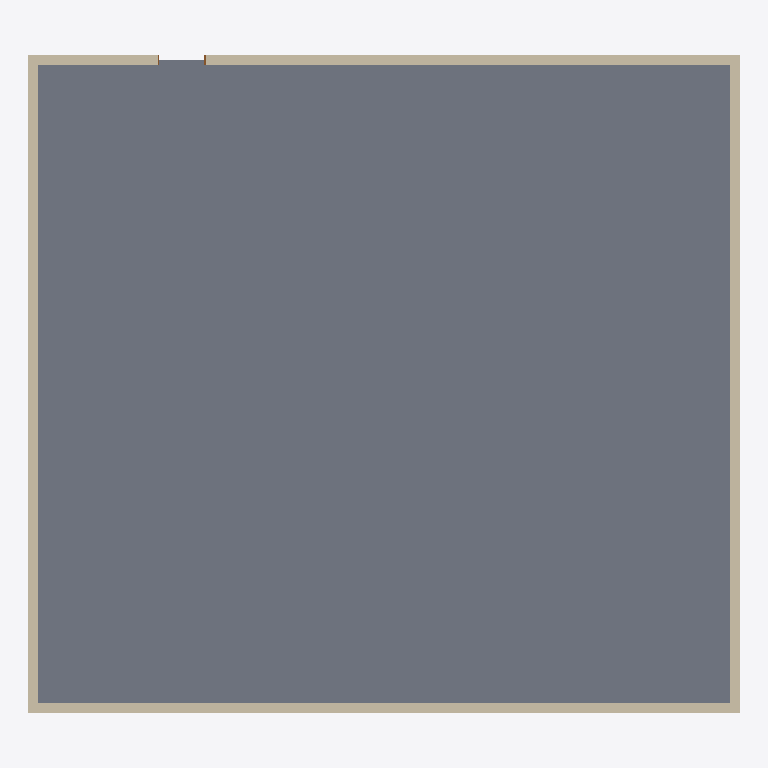
Plan cut of the same IFC building model at storey '1階' (level 0.00 m, cut at 1.40 m), seen from above with north up, elements coloured by IFC class: 4 walls (beige), 1 slab (grey), 1 door (brown). Cut surfaces are drawn darker.
Extent 14.3 m × 13.2 m × 3.2 m (x, y, z). Storeys (6): 基礎 at -2.00 m; 1階 at 0.00 m; 2階 at 3.00 m; 3階 at 6.00 m; 屋根 at 9.00 m; 最高高さ at 9.60 m. Elements (6): 4 IfcWallStandardCase, 1 IfcDoor, 1 IfcSlab.

HEADER;
FILE_DESCRIPTION(('ViewDefinition [CoordinationView_V2.0, QuantityTakeOffAddOnView, SpaceBoundary2ndLevelAddOnView]','Option [Drawing Scale: 100.000000]','Option [Global Unique Identifiers (GUID): Keep existing]','Option [Elements to export: Entire project]','Option [Partial Structure Display: Entire Model]','Option [IFC Domain: All]','Option [Convert Grid elements: On]','[19 more]'),'2;1');
FILE_NAME('C:\\Users\\Spatial-G\\Desktop\\LBD_ARCHI2.ifc','2019-01-22T14:57:46',('Architect'),('Building Designer Office'),'PreProc - EDM 5.0','IFC file generated by Graphisoft ArchiCAD-64 19.','The authorising person');
FILE_SCHEMA(('IFC2X3'));
ENDSEC;
DATA;
#46=IFCPROJECT('344O7vICcwH8qAEnwJDjSU',#15,'プロジェクト',$,$,$,$,(#43,#167),#32);
#63=IFCSITE('20FpTZCqJy2vhVJYtjuIce',#15,'サイト',$,$,#60,$,$,.ELEMENT.,(35,42,0,0),(139,46,0,0),0.0,$,$);
#84=IFCBUILDING('00tMo7QcxqWdIGvc4sMN2A',#15,'建築',$,$,#82,$,$,.ELEMENT.,$,$,$);
#99=IFCBUILDINGSTOREY('3j1csCqCP9tuK0Cjxh2tQP',#15,'基礎',$,$,#97,$,$,.ELEMENT.,-2000.0);
#113=IFCBUILDINGSTOREY('3DIZOtvqHBYedwsDw_SBB5',#15,'1階',$,$,#112,$,$,.ELEMENT.,0.0);
#2545=IFCBUILDINGSTOREY('0dDIdpwPz0xuAPU_Zv9MW7',#15,'2階',$,$,#2544,$,$,.ELEMENT.,3000.0);
#2556=IFCBUILDINGSTOREY('0ip8CrmHv8NAGMh_luvn7B',#15,'3階',$,$,#2555,$,$,.ELEMENT.,6000.0);
#2567=IFCBUILDINGSTOREY('0kptvu91b4OwVVvdWihSTC',#15,'屋根',$,$,#2566,$,$,.ELEMENT.,9000.0);
#2578=IFCBUILDINGSTOREY('3xVqOtZAn7bflaCpWtmHYp',#15,'最高高さ',$,$,#2577,$,$,.ELEMENT.,9600.0);
#1574=IFCSLAB('2MhyFhB1T1BO05dNBnpXuJ',#15,'S1',$,$,#1538,#1570,'96AFC3EB-2C17-412D-8005-9D72F1CE1E13',.FLOOR.);
#1398=IFCWALLSTANDARDCASE('2EDq6SkG19ohsF7ZtIUJww',#15,'W4',$,$,#1354,#1393,'8E37419C-B900-49CA-BD8F-1E3DD2793EBA');
#419=IFCWALLSTANDARDCASE('3S6mLV2hP3FPaLTODkxluh',#15,'W2',$,$,#375,#414,'DC1B055F-0AB6-433D-9915-75836EEEFE2B');
#194=IFCWALLSTANDARDCASE('2$s0cM5$P6GvYXYiPxs6$1',#15,'W1',$,$,#123,#187,'BFD80996-17F6-4643-98A1-8AC67BD86FC1');
#1217=IFCWALLSTANDARDCASE('1NyAP$7hn5cgTX4cB_0OTC',#15,'W3',$,$,#1173,#1212,'57F0A67F-1EBC-459A-A761-1262FE01874C');
#786=IFCDOOR('2I_4A29Qj5PQCgsSR4TFko',#15,'SD1',$,$,#611,#782,'92F84282-25AB-4565-A32A-D9C6C474FBB2',2165.0,1030.0);
ENDSEC;
